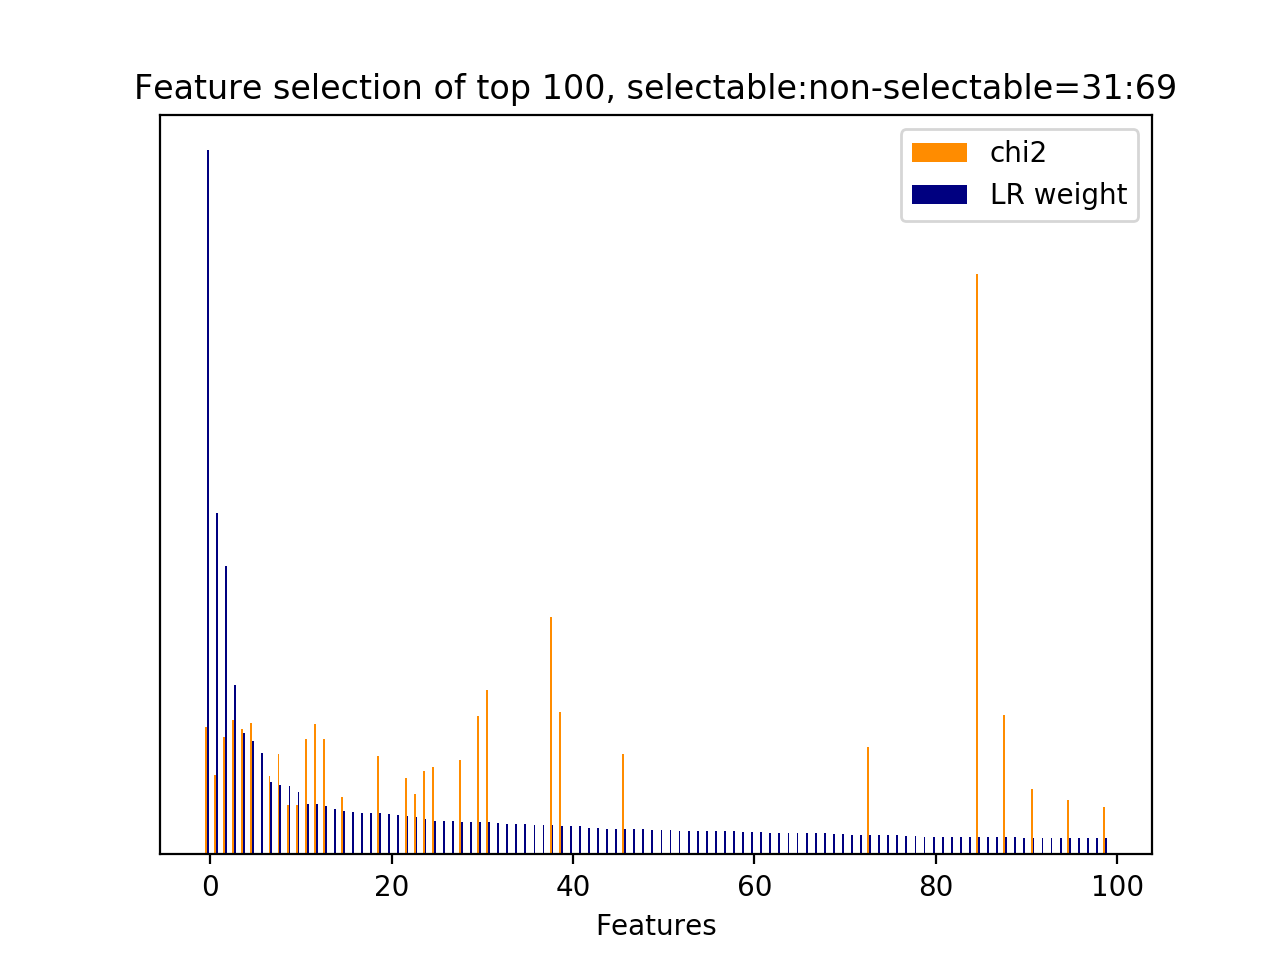

The data file committed next to this chart (first rows):
id, name, prefix, chi2, chi2_rank, clf_weight, clf_weight_rank
29, 3, b'3-time_feature__end_of_session', 272.2, 36, 1, 0
29085, 5, b'5-phrase_feature__noun_phrases__next_s…, 169.3, 87, 0.4855, 1
33106, 5, b'5-phrase_feature__noun_phrases__next_s…, 251.2, 43, 0.4100, 2
43694, 7, b'7-syntactic_feature__obj_word__next_sy…, 285.7, 32, 0.2412, 3
44748, 7, b'7-syntactic_feature__root_word__next_s…, 267.7, 38, 0.1718, 4
31428, 5, b'5-phrase_feature__noun_phrases__next_s…, 279.5, 34, 0.1613, 5
47085, 10.1, b'10.1-d2v_feature.current_user_utteranc…, 0.0000, 359, 0.1444, 6
44765, 7, b'7-syntactic_feature__root_word__next_s…, 168.1, 89, 0.1026, 7
32325, 5, b'5-phrase_feature__noun_phrases__next_s…, 214.5, 70, 0.0983, 8
44406, 7, b'7-syntactic_feature__root_word__curren…, 106.3, 115, 0.0967, 9
34124, 5, b'5-phrase_feature__noun_phrases__next_s…, 105.3, 116, 0.0881, 10
16918, 4.1, b'4.1-ngram.next_system_utterance__nyou …, 246.8, 44, 0.0721, 11
45181, 7, b'7-syntactic_feature__root_word__next_s…, 279.1, 35, 0.0713, 12
16919, 4.1, b'4.1-ngram.next_system_utterance__nyou …, 246.8, 45, 0.0686, 13
47281, 10.1, b'10.1-d2v_feature.current_user_utteranc…, 0.0000, 162, 0.0648, 14
45617, 7, b'7-syntactic_feature__root_word__next_s…, 121.4, 107, 0.0612, 15
47798, 10.1, b'10.1-d2v_feature.next_user_utterance__…, 0.0000, 717, 0.0606, 16
47267, 10.1, b'10.1-d2v_feature.current_user_utteranc…, 0.0000, 148, 0.0589, 17
47655, 10.1, b'10.1-d2v_feature.next_user_utterance__…, 0.0000, 603, 0.0587, 18
44619, 7, b'7-syntactic_feature__root_word__curren…, 209.9, 74, 0.0585, 19
47154, 10.1, b'10.1-d2v_feature.current_user_utteranc…, 0.0000, 435, 0.0581, 20
47586, 10.1, b'10.1-d2v_feature.next_system_utterance…, 0.0000, 929, 0.0559, 21
33343, 5, b'5-phrase_feature__noun_phrases__next_s…, 162.9, 92, 0.0544, 22
33090, 5, b'5-phrase_feature__noun_phrases__next_s…, 129.9, 105, 0.0531, 23
32024, 5, b'5-phrase_feature__noun_phrases__next_s…, 178, 84, 0.0496, 24
33083, 5, b'5-phrase_feature__noun_phrases__next_s…, 185.9, 80, 0.0477, 25
47037, 10.1, b'10.1-d2v_feature.current_user_utteranc…, 0.0000, 405, 0.0475, 26
47215, 10.1, b'10.1-d2v_feature.current_user_utteranc…, 0.0000, 179, 0.0474, 27
45848, 7, b'7-syntactic_feature__root_word__next_s…, 201.7, 76, 0.0464, 28
47487, 10.1, b'10.1-d2v_feature.next_system_utterance…, 0.0000, 805, 0.0459, 29
33038, 5, b'5-phrase_feature__noun_phrases__next_s…, 296, 30, 0.0458, 30
36141, 5, b'5-phrase_feature__noun_phrases__next_s…, 351.7, 18, 0.0454, 31
47542, 10.1, b'10.1-d2v_feature.next_system_utterance…, 0.0000, 973, 0.0447, 32
47323, 10.1, b'10.1-d2v_feature.next_system_utterance…, 0.0000, 314, 0.0434, 33
47820, 10.1, b'10.1-d2v_feature.next_user_utterance__…, 0.0000, 759, 0.0430, 34
47072, 10.1, b'10.1-d2v_feature.current_user_utteranc…, 0.0000, 323, 0.0426, 35
47319, 10.1, b'10.1-d2v_feature.next_system_utterance…, 0.0000, 318, 0.0420, 36
47350, 10.1, b'10.1-d2v_feature.next_system_utterance…, 0.0000, 239, 0.0420, 37
46852, 7, b'7-syntactic_feature__subj_word__next_s…, 506.4, 11, 0.0420, 38
45889, 7, b'7-syntactic_feature__root_word__next_s…, 303.6, 26, 0.0406, 39
47251, 10.1, b'10.1-d2v_feature.current_user_utteranc…, 0.0000, 144, 0.0405, 40
47353, 10.1, b'10.1-d2v_feature.next_system_utterance…, 0.0000, 236, 0.0402, 41
47505, 10.1, b'10.1-d2v_feature.next_system_utterance…, 0.0000, 818, 0.0373, 42
47842, 10.1, b'10.1-d2v_feature.next_user_utterance__…, 0.0000, 673, 0.0371, 43
47259, 10.1, b'10.1-d2v_feature.current_user_utteranc…, 0.0000, 128, 0.0364, 44
47227, 10.1, b'10.1-d2v_feature.current_user_utteranc…, 0.0000, 216, 0.0361, 45
16915, 4.1, b'4.1-ngram.next_system_utterance__nyou', 213.2, 71, 0.0360, 46
47376, 10.1, b'10.1-d2v_feature.next_system_utterance…, 0.0000, 262, 0.0359, 47
47158, 10.1, b'10.1-d2v_feature.current_user_utteranc…, 0.0000, 431, 0.0355, 48
47216, 10.1, b'10.1-d2v_feature.current_user_utteranc…, 0.0000, 178, 0.0353, 49
47212, 10.1, b'10.1-d2v_feature.current_user_utteranc…, 0.0000, 182, 0.0346, 50
47639, 10.1, b'10.1-d2v_feature.next_user_utterance__…, 0.0000, 940, 0.0342, 51
47089, 10.1, b'10.1-d2v_feature.current_user_utteranc…, 0.0000, 355, 0.0339, 52
47725, 10.1, b'10.1-d2v_feature.next_user_utterance__…, 0.0000, 533, 0.0334, 53
47792, 10.1, b'10.1-d2v_feature.next_user_utterance__…, 0.0000, 709, 0.0331, 54
47254, 10.1, b'10.1-d2v_feature.current_user_utteranc…, 0.0000, 141, 0.0330, 55
47019, 10.1, b'10.1-d2v_feature.current_user_utteranc…, 0.0000, 376, 0.0330, 56
47588, 10.1, b'10.1-d2v_feature.next_system_utterance…, 0.0000, 927, 0.0329, 57
47371, 10.1, b'10.1-d2v_feature.next_system_utterance…, 0.0000, 267, 0.0327, 58
47635, 10.1, b'10.1-d2v_feature.next_user_utterance__…, 0.0000, 944, 0.0319, 59
... 968 more rows
